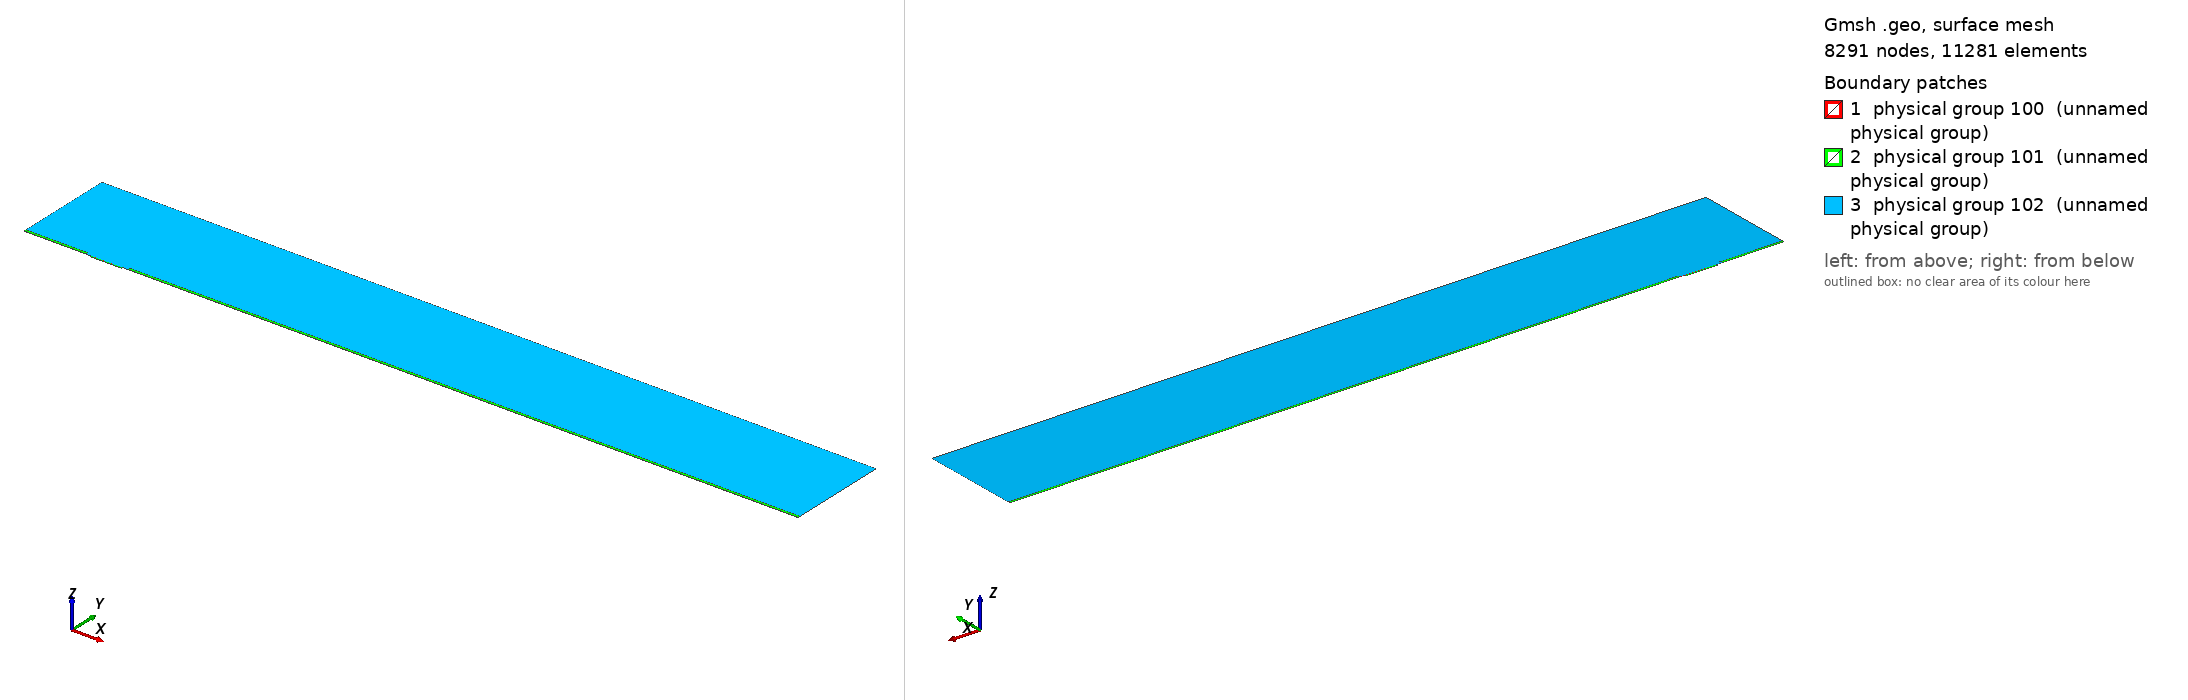

Gmsh geometry script, surface-meshed: 8291 nodes, 11281 surface elements. Boundary patches (legend numbers): 1 physical group 100 (unnamed physical group), 2 physical group 101 (unnamed physical group), 3 physical group 102 (unnamed physical group). Left view from above one corner, right view from below the opposite corner. Legend entries are the model's physical surfaces. The drawing asked Gmsh for element sizes between 1% and 20% of the model's largest extent; the script's own settings can give other sizes.

=== mesh.geo (drawn) ===
// Macro parameters
deltaStar = 1;
D = 2 * deltaStar; // depth of the gap 
W = 46 * deltaStar; // width of the gap
r = 8; // length of non-constant quads upstream and downstream of the gap
s = 8; // length of non-constant quads left and right inside the gap
BL = 0.25 * deltaStar; // height of the second layer of quad elements
BL_upper = 3.5 * deltaStar; // height of the third layer of quad elements
x0 = 100 * deltaStar; // x distance from inflow to gap
lengthOutflow = 1000 * deltaStar; // length after the gap
x3 = W + lengthOutflow; // last point of the domain
height = 150 * deltaStar; // height of the triangular region
triagHeightRegion_inflow = height - BL - BL_upper; // height of the triangular region

// Micro parameters
dx = 0.05; // dx of square elements near the leading and trailing edge of the gap (most resolution-demanding points in the domain)
size_triag_v_top = 32; // size of the elements in the upper triangular region

// All the value below are between 0 and 1. =1  means the elements are all equal in size. Avoid using values very close to 1, because we dividing by log(p) in the formula.
dy_in_v_right = 1.5; // heighest quad in the upper layer of quads, in the right part of the gap
dy_in_v_left = 1.75; // heighest quad in the upper layer of quads, in the left part of the gap
//p_in_v_right = (W / 2 - dy_in_v_right) / (W / 2 - dx); // densitiy concentration of elements inside the gap, vertically, near the right wall.
//p_in_v_left = (W / 2 - dy_in_v_left) / (W / 2 - dx); // densitiy concentration of elements inside the gap, vertically, near the left wall.
// fit (check the file scripts/fit_gmsh.py for more details)
p_in_v_left = 1.04645449 - 0.72589797/(W - 5.47760158)^0.49073995; // densitiy concentration of elements inside the gap, vertically, near the left wall.
p_in_v_right = 1.01007546 - 1.01562315/(W - 1.82092136)^0.74948754; // densitiy concentration of elements inside the gap, vertically, near the right wall.
p_in_h = 0.9; // densitiy concentration of elements inside the gap, horizontally. 

p_out_h = 0.5; // densitiy concentration of elements outside the gap, horizontally.
p_out_h_upper = 0.4; // densitiy concentration of elements outside the gap, horizontally on the upper layer of quads
p_out_v_inflow_dense = 0.8; // densitiy concentration of elements outside the gap, vertically, near the inflow and the gap
p_out_v_inflow_sparse = 0.99; // densitiy concentration of elements outside the gap, vertically, near the inflow and far from the gap
p_out_v_outflow_dense = 0.9; // densitiy concentration of elements outside the gap, vertically, near the outflow and the gap
p_out_v_outflow_sparse = 0.995; // densitiy concentration of elements outside the gap, vertically, near the outflow and far from the gap
p_triag_h_inflow = 0.8; // densitiy concentration of elements in the triangular region of the domain, horizontally.
p_triag_h_outflow = p_triag_h_inflow; // densitiy concentration of elements in the triangular region of the domain, horizontally.

enlarge_triag_inflow = 1.1; // heigher the value, larger the elements in the triangular region near the inflow
enlarge_triag_outflow = 1.1; // heigher the value, larger the elements in the triangular region near the outflow

// Automated parameters 
a_in_v_right = dx / (W / 2);
a_in_v_left = dx / (W / 2);
a_in_h = dx / (D / 2);
a_out_h = dx / BL;
a_out_v_inflow_dense = dx / r;
a_out_v_outflow_dense = dx / r;

// for the derivation of the formula, see file 20250123_gmshFormula.md in the docs folder
N_in_v_right = Ceil( Log (a_in_v_right / (1 - p_in_v_right + a_in_v_right * p_in_v_right)) / Log(p_in_v_right) );
N_in_v_left = Ceil( Log (a_in_v_left / (1 - p_in_v_left + a_in_v_left * p_in_v_left)) / Log(p_in_v_left) );
N_in_h = Ceil( Log (a_in_h / (1 - p_in_h + a_in_h * p_in_h)) / Log(p_in_h) );
N_out_h = Ceil( Log (a_out_h / (1 - p_out_h + a_out_h * p_out_h)) / Log(p_out_h) ) + 1; // + 1 is to correct the fact that the distance is too small to properly approximate the dx length
N_out_v_inflow_dense = Ceil( Log (a_out_v_inflow_dense / (1 - p_out_v_inflow_dense + a_out_v_inflow_dense * p_out_v_inflow_dense)) / Log(p_out_v_inflow_dense) );
N_out_v_outflow_dense = Ceil( Log (a_out_v_outflow_dense / (1 - p_out_v_outflow_dense + a_out_v_outflow_dense * p_out_v_outflow_dense)) / Log(p_out_v_outflow_dense) );

p_for_a_out_v_inflow_sparse_computation = p_out_v_inflow_dense;
p_for_a_out_v_outflow_sparse_computation = (p_out_v_outflow_dense + p_out_v_outflow_dense) / 2;
a_out_v_inflow_sparse = r / (x0 - r) * (1 - p_for_a_out_v_inflow_sparse_computation) / (1 - p_for_a_out_v_inflow_sparse_computation^(N_out_v_inflow_dense + 1));
a_out_v_outflow_sparse = r / (lengthOutflow - r) * (1 - p_for_a_out_v_outflow_sparse_computation) / (1 - p_for_a_out_v_outflow_sparse_computation^(N_out_v_outflow_dense + 1));

N_out_v_inflow_sparse = Ceil( Log(a_out_v_inflow_sparse / (1 - p_out_v_inflow_sparse + a_out_v_inflow_sparse * p_out_v_inflow_sparse)) / Log(p_out_v_inflow_sparse) );
N_out_v_outflow_sparse = Ceil( Log(a_out_v_outflow_sparse / (1 - p_out_v_outflow_sparse + a_out_v_outflow_sparse * p_out_v_outflow_sparse)) / Log(p_out_v_outflow_sparse) );


// second layer of quads
a_out_h_upper = (BL) / (BL_upper) * (1 - p_out_h) / (1 - p_out_h^(N_out_h + 1));
N_out_h_upper = Ceil( Log(a_out_h_upper / (1 - p_out_h_upper + a_out_h_upper * p_out_h_upper)) / Log(p_out_h_upper) );

// ---------------------------
// for triangular region
// ---------------------------
a_triag_h_inflow = (BL_upper) / (triagHeightRegion_inflow) * (1 - p_out_h_upper) / (1 - p_out_h_upper^(N_out_h_upper + 1));
a_triag_h_outflow = a_triag_h_inflow;
N_triag_v_top = Ceil( (x3 + x0) / size_triag_v_top ); // we assume p_triag_v = 1, otherwise the formula is different
N_triag_h_inflow = Ceil( Log(a_triag_h_inflow / (1 - p_triag_h_inflow + a_triag_h_inflow * p_triag_h_inflow)) / Log(p_triag_h_inflow) );
N_triag_h_outflow = Ceil( Log(a_triag_h_outflow / (1 - p_triag_h_outflow + a_triag_h_outflow * p_triag_h_outflow)) / Log(p_triag_h_outflow) );
N_triag_h_inflow = Ceil( N_triag_h_inflow / enlarge_triag_inflow );
N_triag_h_outflow = Ceil( N_triag_h_outflow / enlarge_triag_outflow );

Point(1) = {-x0, 0, 0};
Point(2) = {0,0,0};
Point(3) = {0,-D,0};
Point(4) = {W,-D,0};
Point(5) = {W,0,0};
Point(6) = {x3,0,0};
Point(8) = {x3,height,0};
Point(7) = {x3,BL,0};
Point(9) = {-x0,height,0};
Point(10) = {-x0,BL,0};
Point(11) = {0,BL,0};
Point(12) = {W,BL,0};
Point(13) = {W/2,0,0};
Point(14) = {W/2,BL,0};
Point(15) = {0,-D/2,0};
Point(16) = {W/2,-D,0};
Point(17) = {W,-D/2,0};
Point(18) = {-r,0,0};
Point(19) = {-r,BL,0};
Point(20) = {W + r,0,0};
Point(21) = {W + r,BL,0};
Point(22) = {-x0,BL+BL_upper,0};
Point(23) = {-r,BL+BL_upper,0};
Point(24) = {W + r,BL+BL_upper,0};
Point(25) = {x3,BL+BL_upper,0};

Line(1) = {1,18};
Line(2) = {2,15};
Line(3) = {3,16};
Line(4) = {4,17};
Line(5) = {5,20};
Line(6) = {6,7};
Line(7) = {7,25};
Line(8) = {8,9};
Line(9) = {9,22};
Line(10) = {10,19};
Line(11) = {10,1};
Line(12) = {11,14};
Line(13) = {12,21};
Line(14) = {2,13};
Line(15) = {15,3};
Line(16) = {16,4};
Line(17) = {17,5};
Line(18) = {13,5};
Line(19) = {14,12};
Line(20) = {18,2};
Line(21) = {20,6};
Line(22) = {21,7};
Line(23) = {19,11};
Line(24) = {22,10};
Line(25) = {25,8};
Line(26) = {25,24};
Line(27) = {22,23};
Line(28) = {23,19};
Line(29) = {24,21};

// outer quads
Curve Loop(1) = {5, 21, 6, -22, -13, -19, -12, -23, -10, 11, 1, 20, 14, 18};
Plane Surface(1) = {1};

// inside gap
Curve Loop(2) = {2, 15, 3, 16, 4, 17, -18, -14};
Plane Surface(2) = {2};

// triangular region
Curve Loop(3) = {23, 12, 19, 13, -29, -26, 25, 8, 9, 27, 28};
Plane Surface(3) = {3};

// 3rd layer of quads
Curve Loop(4) = {-24, 27, 28,-10};
Curve Loop(5) = {-29, -26, -7, -22};

Plane Surface(4) = {4};
Plane Surface(5) = {5};


// This defines the surfaces that will be meshed with quad elements
Transfinite Surface {1} = {1, 6, 7, 10};
Transfinite Surface {2} = {3, 4, 5, 2}; // number '2' must match the number '2' of plane surface
Transfinite Surface {4} = {19, 23, 22, 10};
Transfinite Surface {5} = {7, 25, 24, 21};

Transfinite Curve {18, 16, 19} = N_in_v_right Using Progression p_in_v_right;
Transfinite Curve {-14, -3, -12} = N_in_v_left Using Progression p_in_v_left;

Transfinite Curve {-2, 15, 17, -4} = N_in_h Using Progression p_in_h;


Transfinite Curve {11, -6} = N_out_h Using Progression p_out_h;
Transfinite Curve {24, 28, 29, -7} = N_out_h_upper Using Progression p_out_h_upper;
Transfinite Curve {10, 1, 27} = N_out_v_inflow_sparse Using Progression p_out_v_inflow_sparse;
Transfinite Curve {20, 23} = N_out_v_inflow_dense Using Progression p_out_v_inflow_dense;
Transfinite Curve {-21, -22, 26} = N_out_v_outflow_sparse Using Progression p_out_v_outflow_sparse;
Transfinite Curve {-5, -13} = N_out_v_outflow_dense Using Progression p_out_v_outflow_dense;

Recombine Surface {1, 2, 4, 5};

// for triangluar region
Transfinite Curve {8} = N_triag_v_top Using Progression 1;
Transfinite Curve {-25} = N_triag_h_outflow Using Progression p_triag_h_outflow;
Transfinite Curve {9} = N_triag_h_inflow Using Progression p_triag_h_inflow;


// defining boundary
Physical Curve(1) = {9,24,11}; // inlet
Physical Curve(2) = {7,25,6}; // outlet
Physical Curve(3) = {8}; // top
Physical Curve(4) = {1, 20, 2, 15, 3, 16, 4, 17, 5, 21}; // wall


Physical Surface(100) = {1};
Physical Surface(101) = {2, 4, 5};
Physical Surface(102) = {3};
